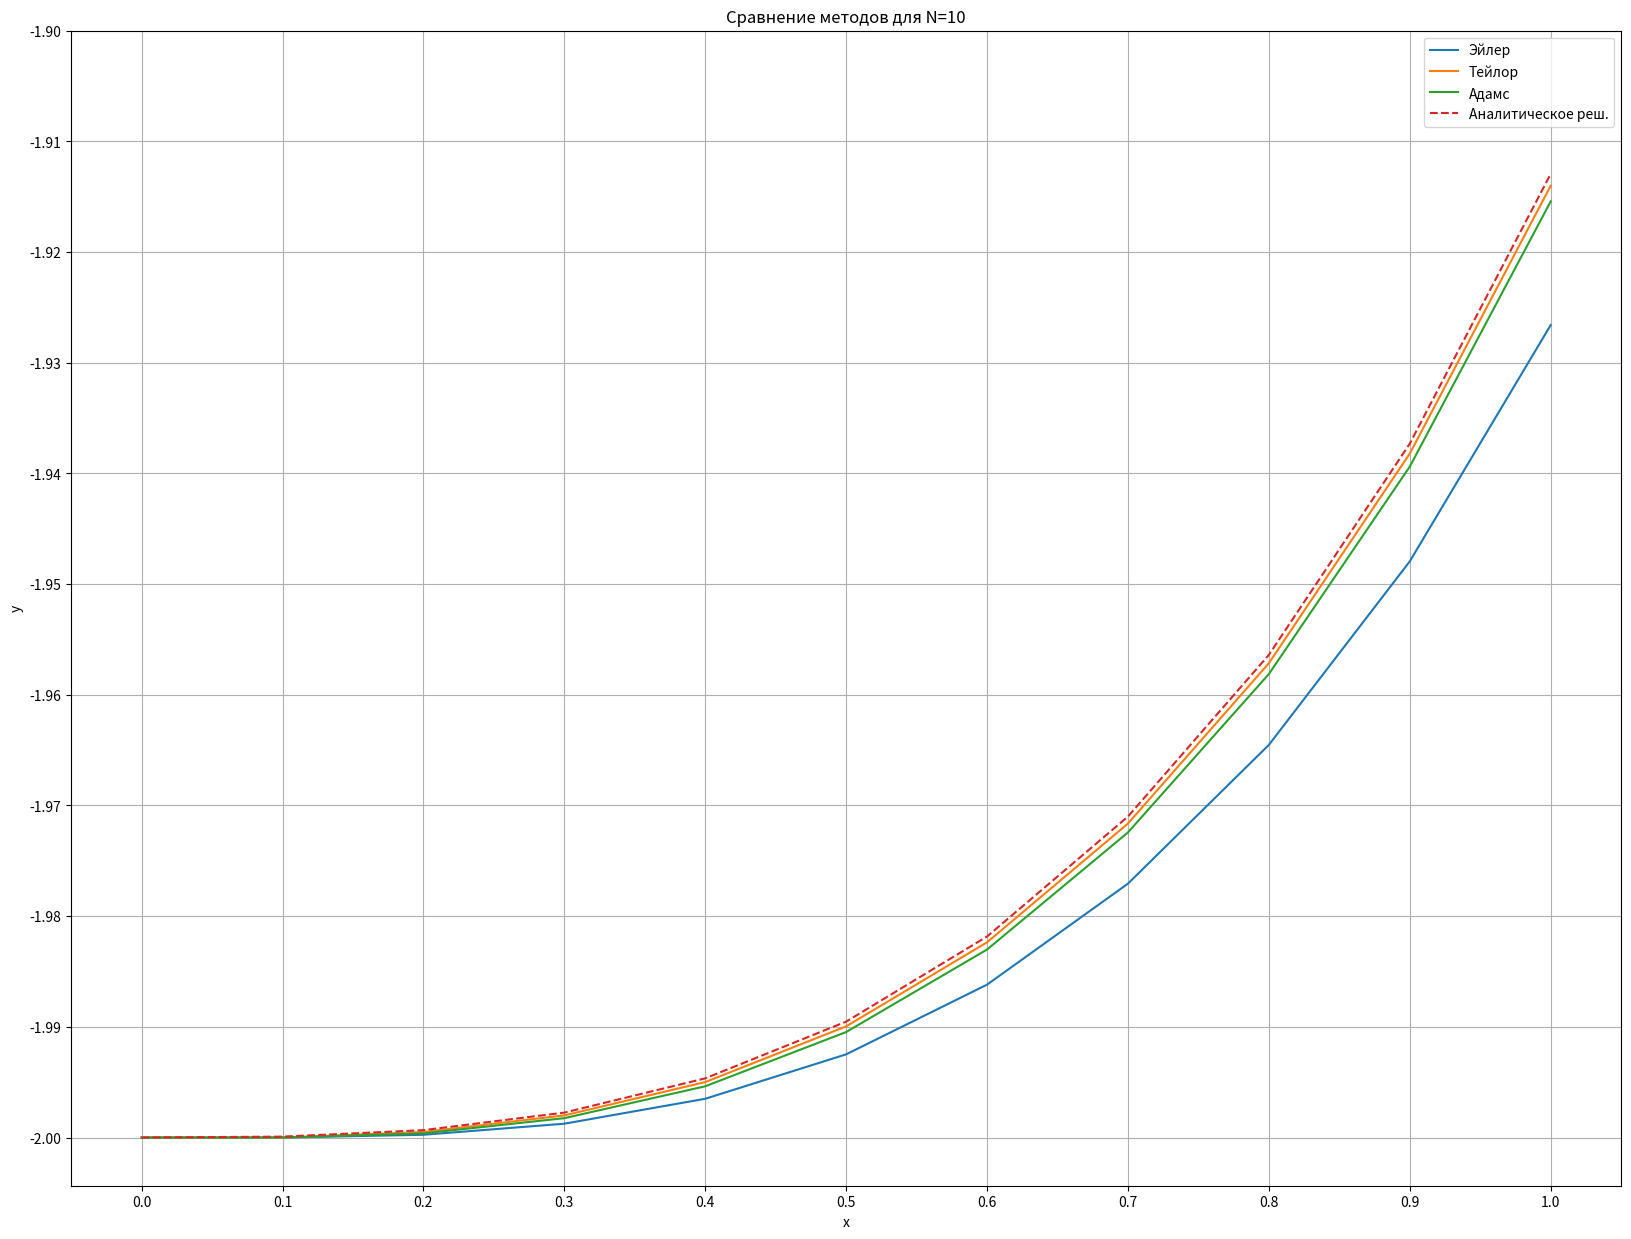
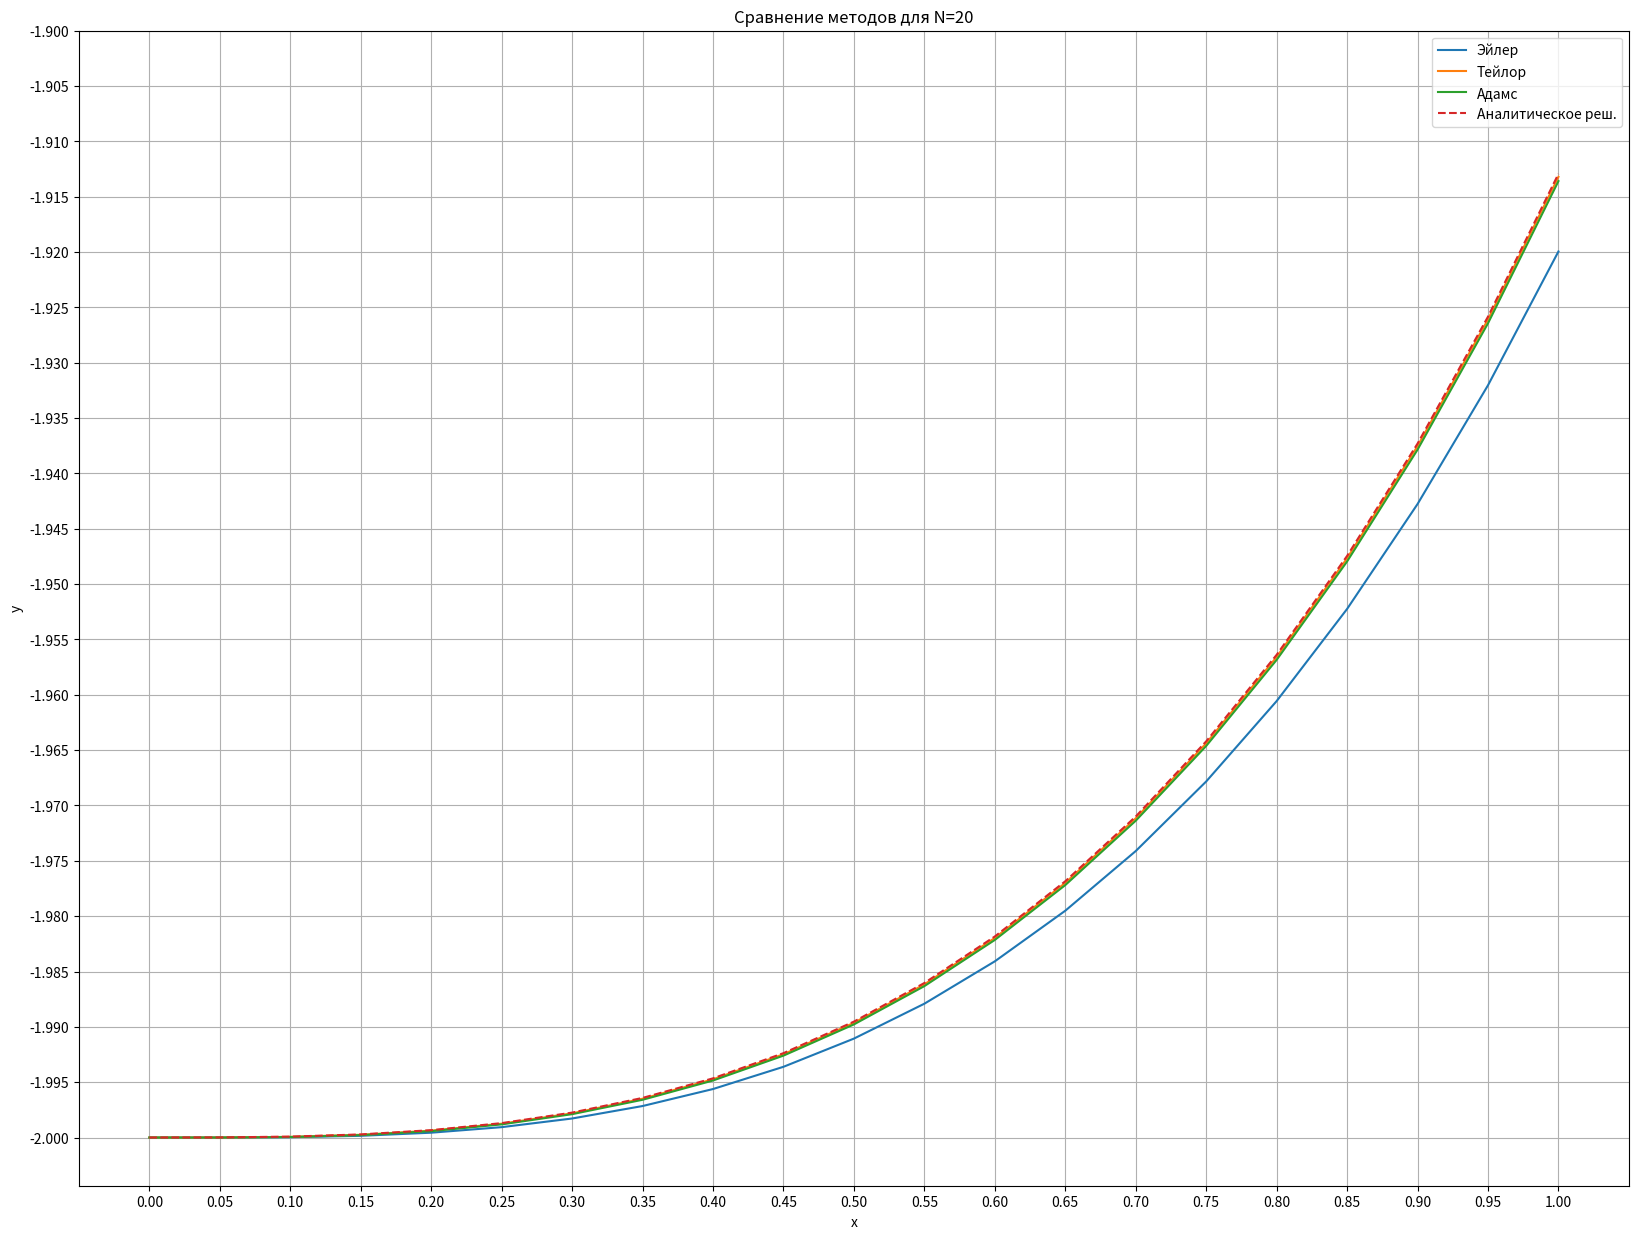
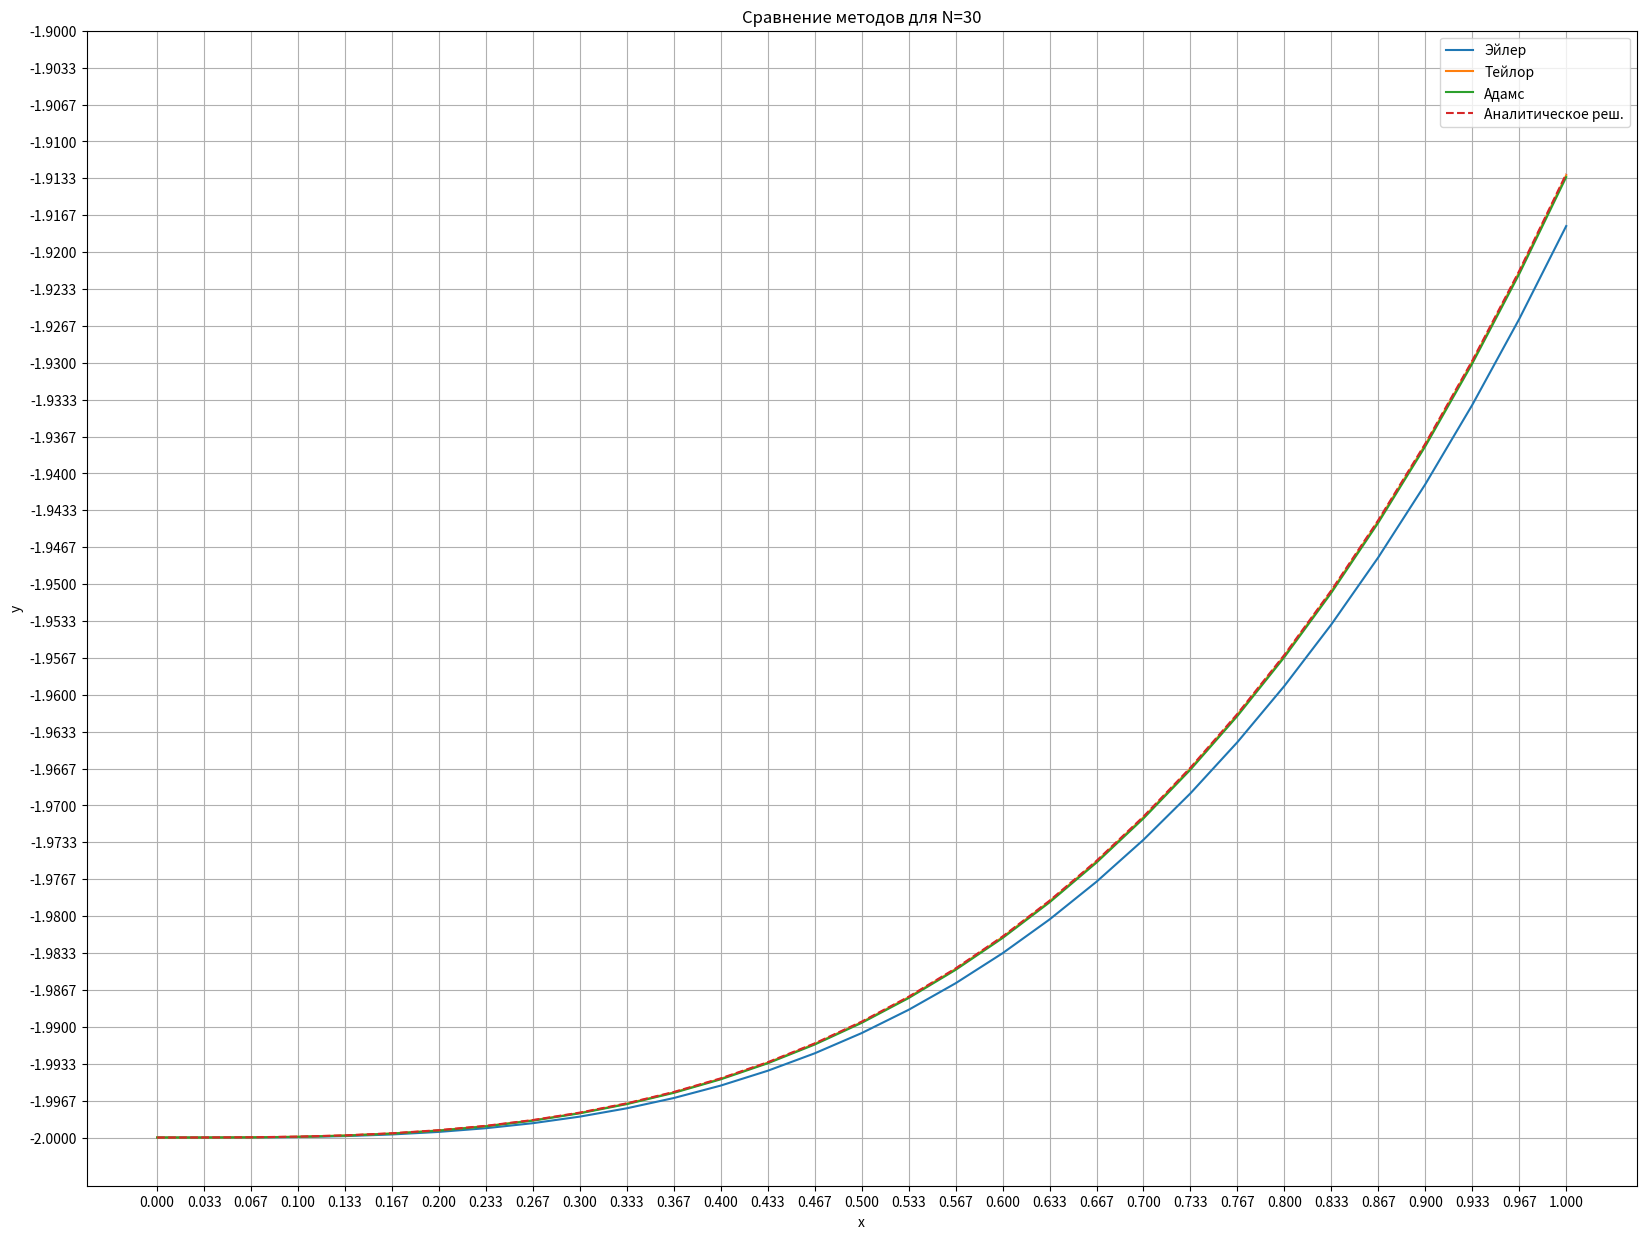

Reproduce these figures in Python, in order.
import numpy as np
from matplotlib import pyplot as plt


def f(x, y):
    return (x ** 2) / (y ** 2)


def analytic(x):
    return np.cbrt(x ** 3 - 8)


def f_x(x, y):
    return (2 * x) / y ** 2


def f_y(x, y):
    return -2 * x ** 2 / y ** 3


def get_Euler(x, y0, h, n, f):
    y = [0] * (n + 1)
    y[0] = y0
    for i in range(n):
        y[i + 1] = y[i] + f(x[i], y[i]) * h

    return y


def get_second_Teylor(x, y0, h, n, f):
    y = [0] * (n + 1)
    y[0] = y0
    for i in range(n):
        y[i + 1] = y[i] + f(x[i], y[i]) * h + h ** 2 / 2 * (f_x(x[i], y[i]) + f_y(x[i], y[i]) * f(x[i], y[i]))

    return y


def get_twostep_Adams(x, y0, h, n, f):
    y = [0] * (n + 1)
    y[0] = y0

    y[1] = get_Euler(x, y0, h, n, f)[1]

    for i in range(1, n):
        y[i + 1] = y[i] + (h / 2) * (3 * f(x[i], y[i]) - f(x[i - 1], y[i - 1]))

    return y


# Определение функции для вычисления средней абсолютной ошибки (MAE)
def mean_absolute_error(y_true, y_pred):
    return np.mean(np.abs(y_true - y_pred))


# Определение функции для вычисления среднеквадратичной ошибки (MSE)
def mean_squared_error(y_true, y_pred):
    return np.mean((y_true - y_pred) ** 2)


if __name__ == "__main__":
    arr_N = [10, 20, 30]

    for N in arr_N:
        h = 1 / N

        x = np.linspace(0.0, 1.0, num=N + 1)
        y_Euler = get_Euler(x, -2, h, N, f)
        y_Teylor = get_second_Teylor(x, -2, h, N, f)
        y_Adams = get_twostep_Adams(x, -2, h, N, f)
        if N == 30:
            print(mean_absolute_error(analytic(x), y_Euler))
            print(mean_absolute_error(analytic(x), y_Teylor))
            print(mean_absolute_error(analytic(x), y_Adams))
            print(mean_squared_error(analytic(x), y_Euler))
            print(mean_squared_error(analytic(x), y_Teylor))
            print(mean_squared_error(analytic(x), y_Adams))

        plt.figure(figsize=(20, 15))
        plt.plot(x, y_Euler, label='Эйлер')
        plt.plot(x, y_Teylor, label='Тейлор')
        plt.plot(x, y_Adams, label='Адамс')
        plt.plot(x, analytic(x), label='Аналитическое реш.', linestyle='--')  # Аналитическое решение для сравнения
        plt.title(f'Сравнение методов для N={N}')
        plt.xticks(np.linspace(0.0, 1.0, num=N + 1))
        plt.yticks(np.linspace(-2, -1.90, num=N + 1))
        plt.xlabel('x')
        plt.ylabel('y')
        plt.legend()
        plt.grid(True)
        plt.savefig(f'comparison_N_{N}.png')
        plt.show()
